Run: headless pygame with SDL's dummy video driver; simulated clock (each Clock.tick advances the game by its frame time, no real sleeping); random seed 0; keys injected as events and as key.get_pressed() state; no mouse input.
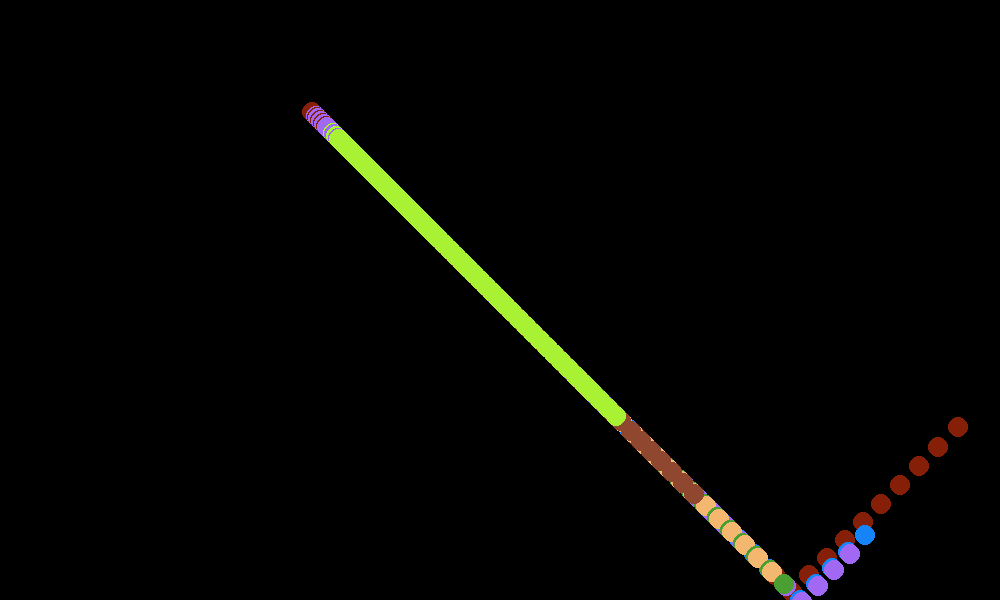
Frame 1 of 4 · flips 1–60 · no input
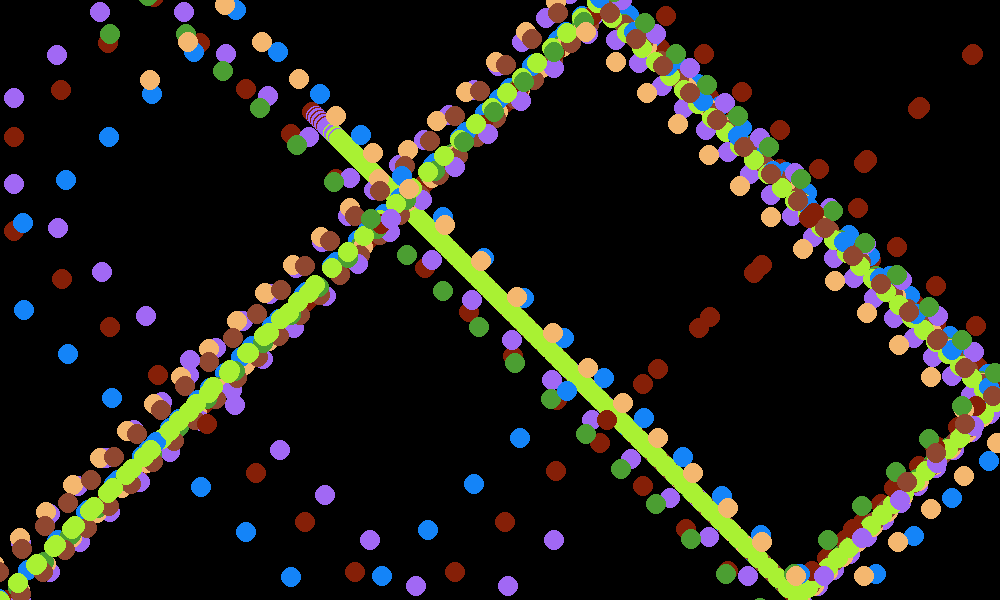
Frame 2 of 4 · flips 61–180 · tapped SPACE, RETURN · held RIGHT (→), D
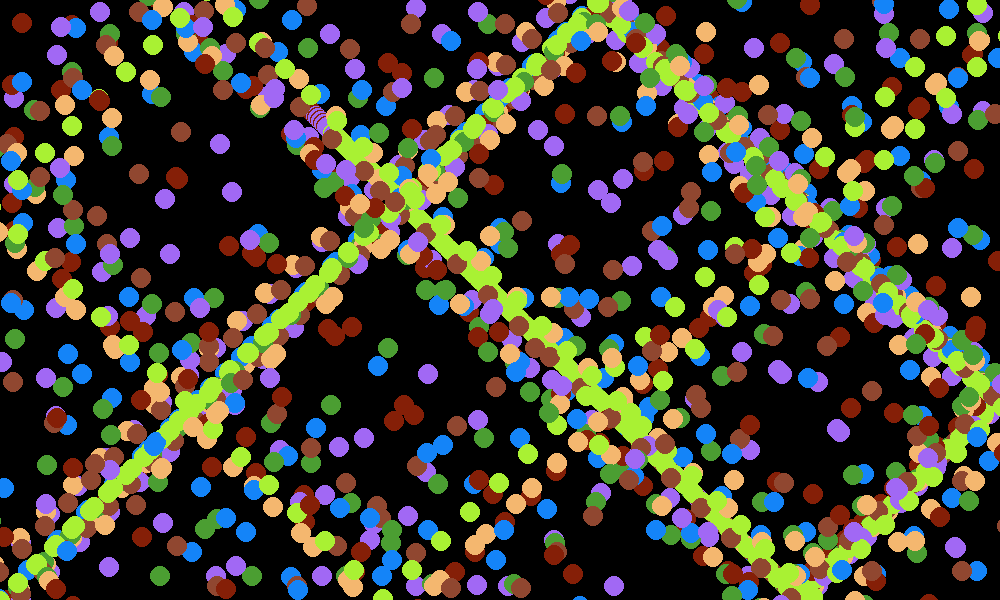
Frame 3 of 4 · flips 181–300 · held DOWN (↓), S
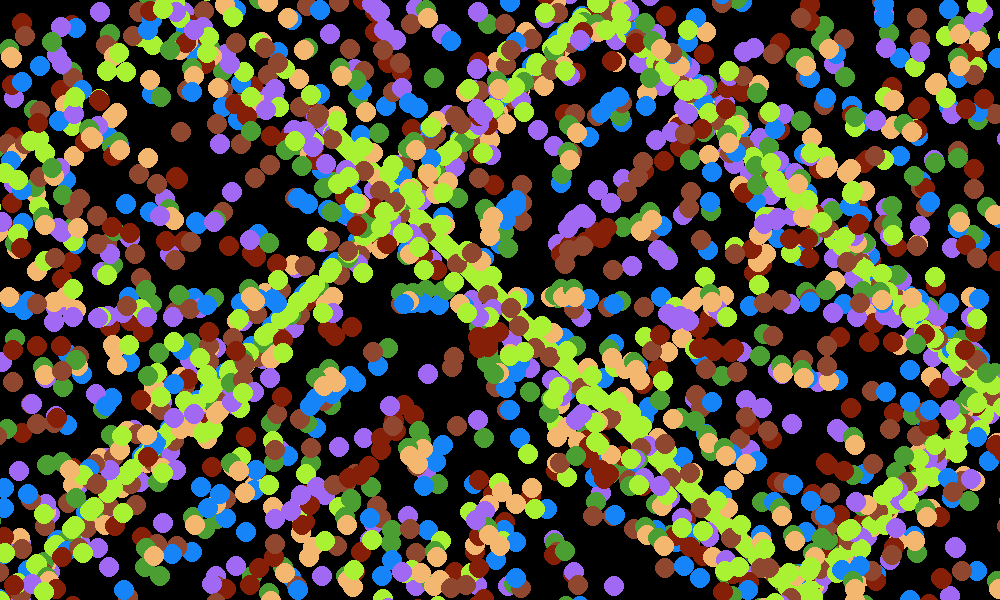
Frame 4 of 4 · flips 301–420 · held LEFT (←), A, UP (↑), W

The pygame program that drew these frames:

import pygame
import random

pygame.init()

win_x = 1000
win_y = 600

window = pygame.display.set_mode((win_x,win_y))

solids = []
speed = 1

grey = (200,200,200)
num_of_circles = 8



def rand(x,y):
    y = random.randint(x,y)
    return y
def rand_color():
    while True:
        x = random.randint(0,255)
        y = random.randint(0,255)
        z = random.randint(0,255)
        if (x,y,z) != (1,1,1):
            break
    return(x,y,z)
class solid:
    def __init__(self):
        self.rect = pygame.Rect(300,100,20,20)
        self.speed = rand(5,10)/5
        self.sp_dif = rand(2,6)/20
        self.sp_x = 1
        self.sp_y = 1
        self.color = rand_color()

def draw():
    global solids
    for r in solids:
        if r.rect.top <= 0:
            r.sp_y *= -1
        if r.rect.left <=0:
            r.sp_x *= -1
        if r.rect.bottom >= win_y:
            r.sp_y *= -1
        if r.rect.right >= win_x:
            r.sp_x *= -1

    for r in solids:
        r.speed += r.sp_dif
        r.rect.x += r.speed * r.sp_x
        r.rect.y += r.speed * r.sp_y
    
    for f in solids:
        pygame.draw.ellipse(window,f.color,f.rect)
        
    

def maker():
    global num_of_circles,solids
    for p in range(1,num_of_circles):
        p = solid()
        solids.append(p)

maker()

while True:
    #print(solids[0].rect.x,solids[0].rect.y)
    #window.fill((1,1,1))
    draw()
    pygame.display.update()
